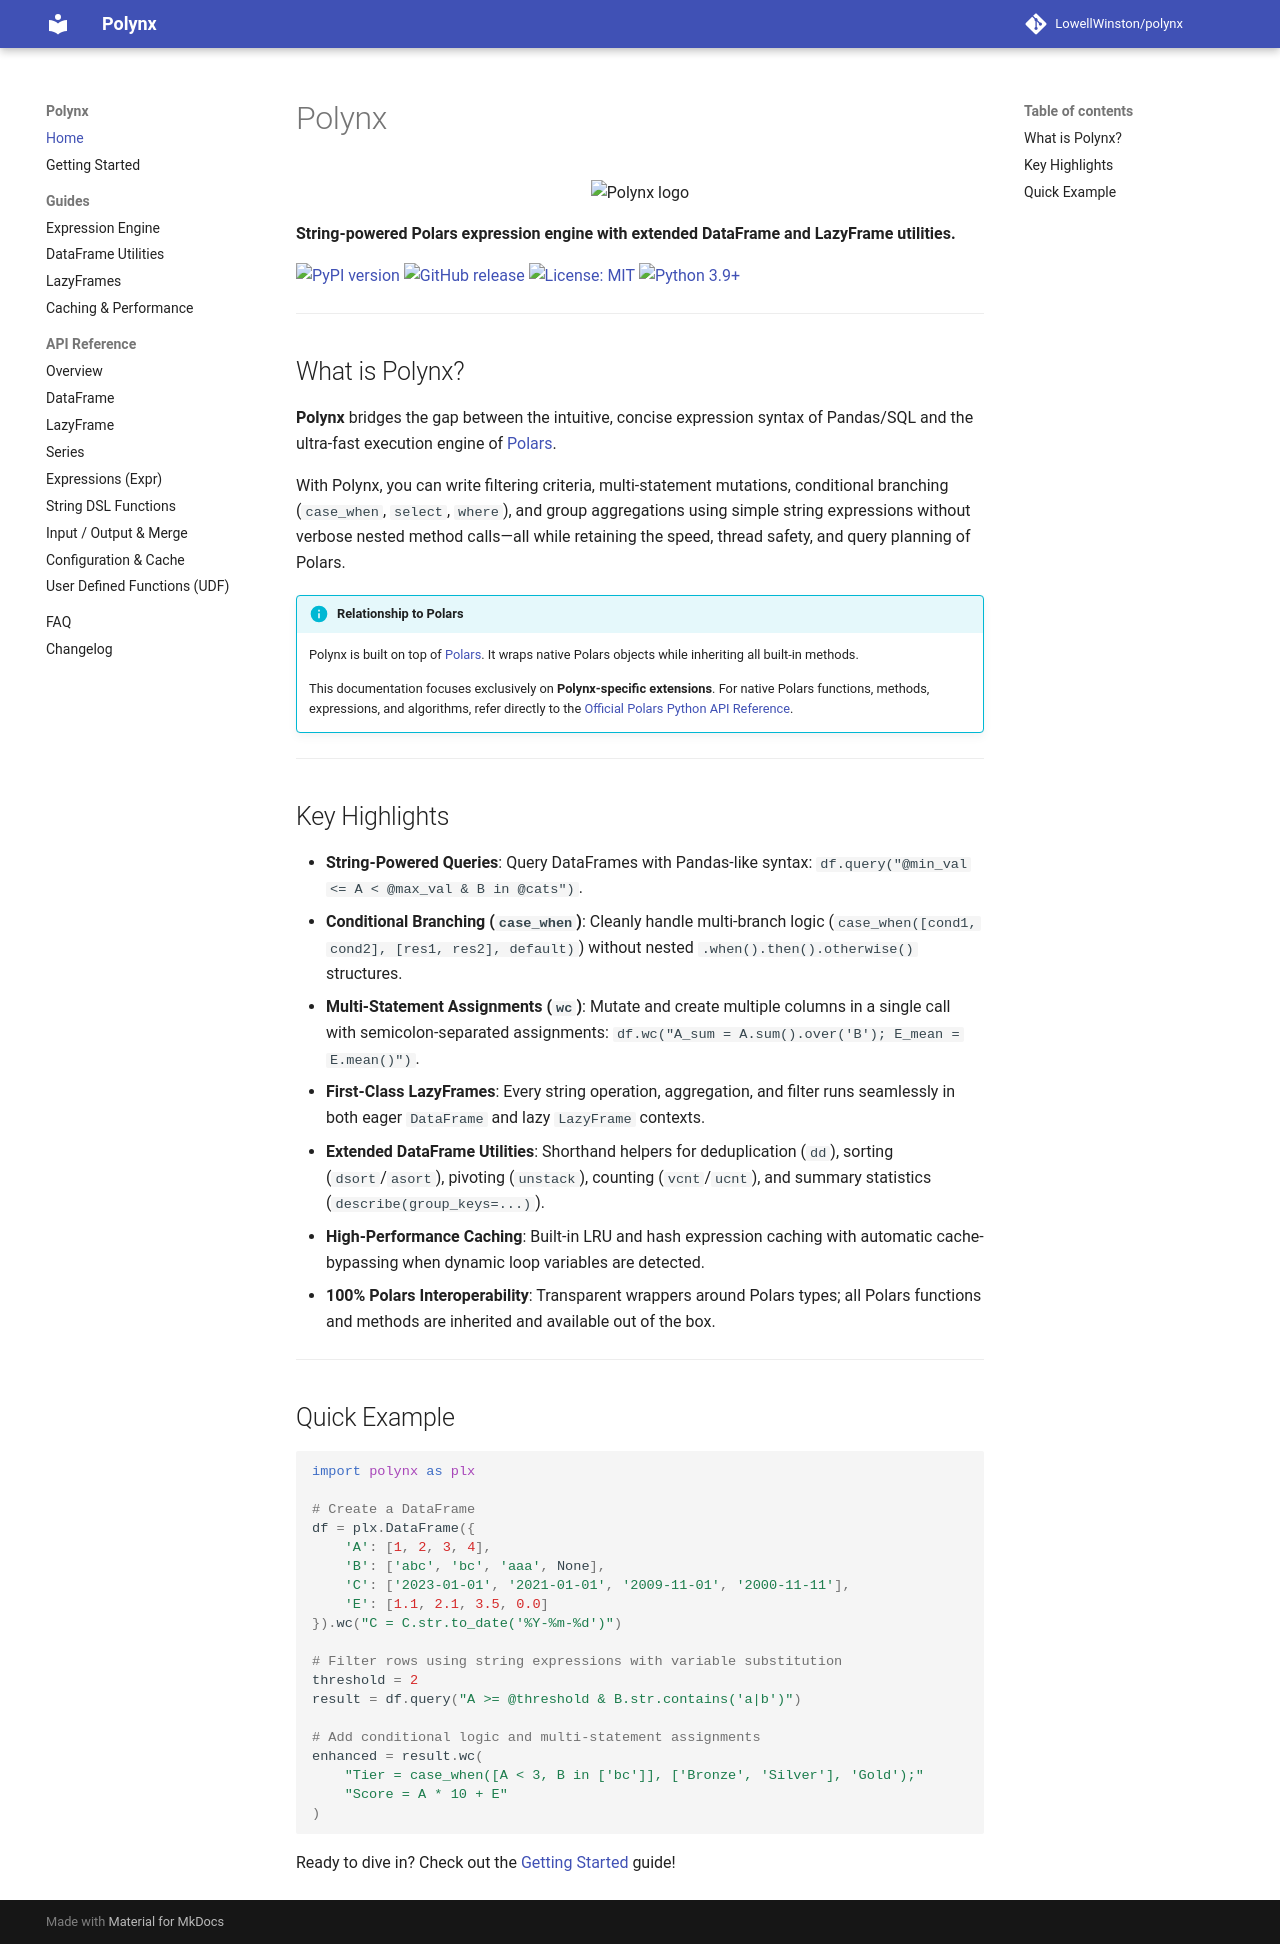

repository: LowellWinston/polynx · page: index.html · generator: mkdocs

# Polynx

<p align="center">
  <img src="https://github.com/LowellWinston/polynx/raw/master/assets/logo.png" width="130" alt="Polynx logo"/>
</p>

**String-powered Polars expression engine with extended DataFrame and LazyFrame utilities.**

[![PyPI version](https://img.shields.io/pypi/v/polynx.svg?logo=pypi)](https://pypi.org/project/polynx/)
[![GitHub release](https://img.shields.io/github/v/release/LowellWinston/polynx?logo=github)](https://github.com/LowellWinston/polynx/releases)
[![License: MIT](https://img.shields.io/badge/License-MIT-yellow.svg)](https://opensource.org/licenses/MIT)
[![Python 3.9+](https://img.shields.io/badge/python-3.9+-blue.svg)](https://www.python.org/downloads/)

---

## What is Polynx?

**Polynx** bridges the gap between the intuitive, concise expression syntax of Pandas/SQL and the ultra-fast execution engine of [Polars](https://pola.rs). 

With Polynx, you can write filtering criteria, multi-statement mutations, conditional branching (`case_when`, `select`, `where`), and group aggregations using simple string expressions without verbose nested method calls—all while retaining the speed, thread safety, and query planning of Polars.

!!! info "Relationship to Polars"
    Polynx is built on top of [Polars](https://pola.rs). It wraps native Polars objects while inheriting all built-in methods.
    
    This documentation focuses exclusively on **Polynx-specific extensions**. For native Polars functions, methods, expressions, and algorithms, refer directly to the [Official Polars Python API Reference](https://docs.pola.rs/api/python/stable/reference/index.html).

---

## Key Highlights

- **String-Powered Queries**: Query DataFrames with Pandas-like syntax: `df.query("@min_val <= A < @max_val & B in @cats")`.
- **Conditional Branching (`case_when`)**: Cleanly handle multi-branch logic (`case_when([cond1, cond2], [res1, res2], default)`) without nested `.when().then().otherwise()` structures.
- **Multi-Statement Assignments (`wc`)**: Mutate and create multiple columns in a single call with semicolon-separated assignments: `df.wc("A_sum = A.sum().over('B'); E_mean = E.mean()")`.
- **First-Class LazyFrames**: Every string operation, aggregation, and filter runs seamlessly in both eager `DataFrame` and lazy `LazyFrame` contexts.
- **Extended DataFrame Utilities**: Shorthand helpers for deduplication (`dd`), sorting (`dsort`/`asort`), pivoting (`unstack`), counting (`vcnt`/`ucnt`), and summary statistics (`describe(group_keys=...)`).
- **High-Performance Caching**: Built-in LRU and hash expression caching with automatic cache-bypassing when dynamic loop variables are detected.
- **100% Polars Interoperability**: Transparent wrappers around Polars types; all Polars functions and methods are inherited and available out of the box.

---

## Quick Example

```python
import polynx as plx

# Create a DataFrame
df = plx.DataFrame({
    'A': [1, 2, 3, 4],
    'B': ['abc', 'bc', 'aaa', None],
    'C': ['2023-01-01', '2021-01-01', '2009-11-01', '2000-11-11'],
    'E': [1.1, 2.1, 3.5, 0.0]
}).wc("C = C.str.to_date('%Y-%m-%d')")

# Filter rows using string expressions with variable substitution
threshold = 2
result = df.query("A >= @threshold & B.str.contains('a|b')")

# Add conditional logic and multi-statement assignments
enhanced = result.wc(
    "Tier = case_when([A < 3, B in ['bc']], ['Bronze', 'Silver'], 'Gold');"
    "Score = A * 10 + E"
)
```

Ready to dive in? Check out the [Getting Started](getting-started.md) guide!
